Run: headless pygame with SDL's dummy video driver; simulated clock (each Clock.tick advances the game by its frame time, no real sleeping); random seed 0; keys injected as events and as key.get_pressed() state; no mouse input.
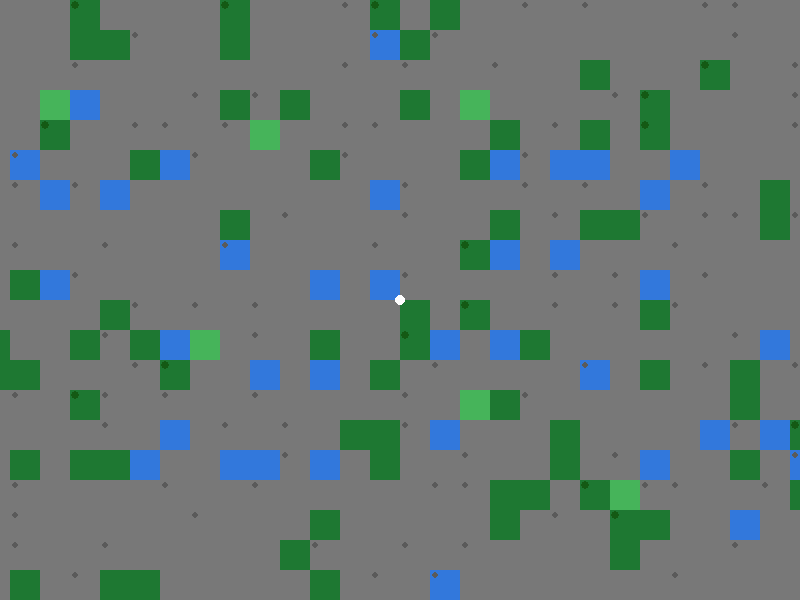
Frame 1 of 4 · flips 1–60 · no input
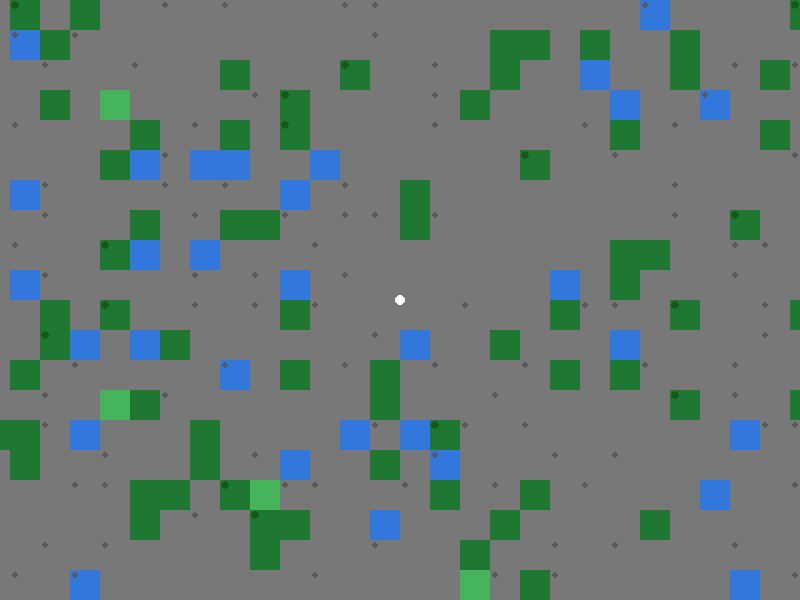
Frame 2 of 4 · flips 61–180 · tapped SPACE, RETURN · held RIGHT (→), D
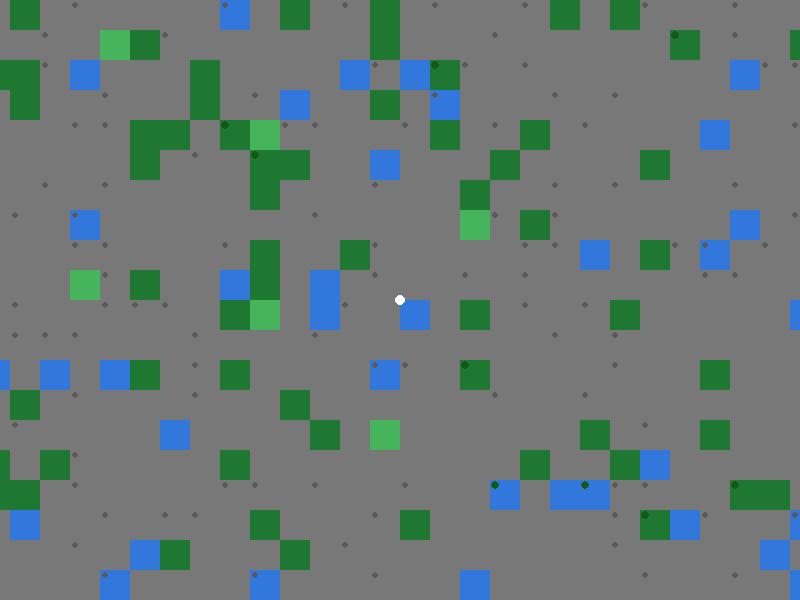
Frame 3 of 4 · flips 181–300 · held DOWN (↓), S
Frame 4 of 4 · flips 301–420 · held LEFT (←), A, UP (↑), W · screen same as frame 1, image omitted

The pygame program that drew these frames:

import pygame
import random
import math

pygame.init()

# ======================
# SCREEN
# ======================
W, H = 800, 600
screen = pygame.display.set_mode((W, H))
clock = pygame.time.Clock()

# ======================
# WORLD SETTINGS
# ======================
TILE = 30  # pequeno = mais detalhe (menos “quadrado” visível)

# ======================
# NOISE (terrain base)
# ======================
def noise(x, y):
    return (math.sin(x * 127.1 + y * 311.7) * 43758.5453) % 1

def smooth_noise(x, y):
    corners = (noise(x-1,y-1)+noise(x+1,y-1)+noise(x-1,y+1)+noise(x+1,y+1))/16
    sides   = (noise(x-1,y)+noise(x+1,y)+noise(x,y-1)+noise(x,y+1))/8
    center  = noise(x,y)/4
    return corners + sides + center

def fbm(x, y):
    total = 0
    amp = 1
    freq = 0.01

    for _ in range(4):
        total += smooth_noise(x*freq, y*freq) * amp
        amp *= 0.5
        freq *= 2

    return total

# ======================
# BIOMES
# ======================
def get_biome(h):
    if h < 0.3:
        return "water"
    elif h < 0.4:
        return "sand"
    elif h < 0.65:
        return "grass"
    elif h < 0.8:
        return "forest"
    else:
        return "mountain"

# ======================
# COLORS (base terrain)
# ======================
def biome_color(b):
    return {
        "water": (40, 90, 200),
        "sand": (210, 200, 140),
        "grass": (70, 180, 90),
        "forest": (30, 120, 50),
        "mountain": (120, 120, 120)
    }[b]

# ======================
# PLAYER + CAMERA
# ======================
px, py = 0, 0
cam_x, cam_y = 0, 0

def update_camera():
    global cam_x, cam_y
    cam_x = px - W//2
    cam_y = py - H//2

# ======================
# OBJECT PLACEMENT (trees/rocks)
# ======================
def place_detail(x, y, biome):
    seed = x * 928371 + y * 1237
    random.seed(seed)

    r = random.random()

    if biome == "forest" and r < 0.25:
        return "tree"
    if biome == "mountain" and r < 0.2:
        return "rock"
    if biome == "grass" and r < 0.05:
        return "bush"

    return None

# ======================
# RIVERS (curved flow)
# ======================
def river(x, y):
    n = noise(x*0.02, y*0.02)
    return abs(n - 0.5) < 0.03

# ======================
# DRAW WORLD
# ======================
def draw_world():
    start_x = cam_x // TILE
    start_y = cam_y // TILE

    end_x = start_x + W // TILE + 2
    end_y = start_y + H // TILE + 2

    for y in range(start_y, end_y):
        for x in range(start_x, end_x):

            h = fbm(x, y)
            biome = get_biome(h)

            sx = x*TILE - cam_x
            sy = y*TILE - cam_y

            # 🌊 river override (natural curved water)
            if river(x, y):
                color = (50, 120, 220)
            else:
                color = biome_color(biome)

            pygame.draw.rect(screen, color, (sx, sy, TILE+1, TILE+1))

            # ======================
            # DETAILS (not blocks)
            # ======================
            obj = place_detail(x, y, biome)

            if obj == "tree":
                pygame.draw.circle(screen, (20, 90, 20), (sx+5, sy+5), 4)
            elif obj == "rock":
                pygame.draw.circle(screen, (90, 90, 90), (sx+5, sy+5), 3)
            elif obj == "bush":
                pygame.draw.circle(screen, (40, 160, 60), (sx+5, sy+5), 3)

# ======================
# MOVE
# ======================
def move():
    global px, py

    keys = pygame.key.get_pressed()
    speed = 3

    if keys[pygame.K_LEFT]:
        px -= speed
    if keys[pygame.K_RIGHT]:
        px += speed
    if keys[pygame.K_UP]:
        py -= speed
    if keys[pygame.K_DOWN]:
        py += speed

# ======================
# LOOP
# ======================
running = True

while running:
    screen.fill((0,0,0))

    for e in pygame.event.get():
        if e.type == pygame.QUIT:
            running = False

    move()
    update_camera()
    draw_world()

    # player
    pygame.draw.circle(screen, (255,255,255), (W//2, H//2), 5)

    pygame.display.flip()
    clock.tick(60)

pygame.quit()
